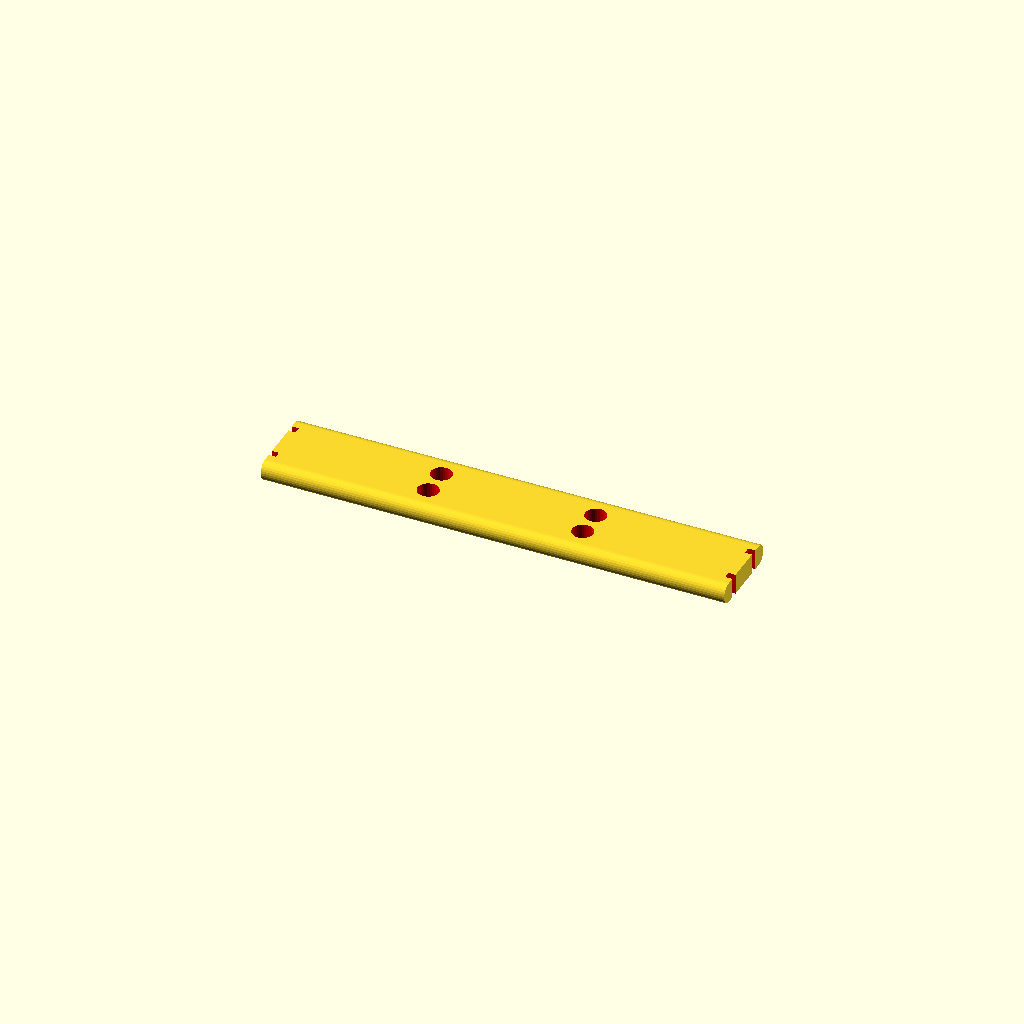
Cell 1: rendered with the file's own defaults.
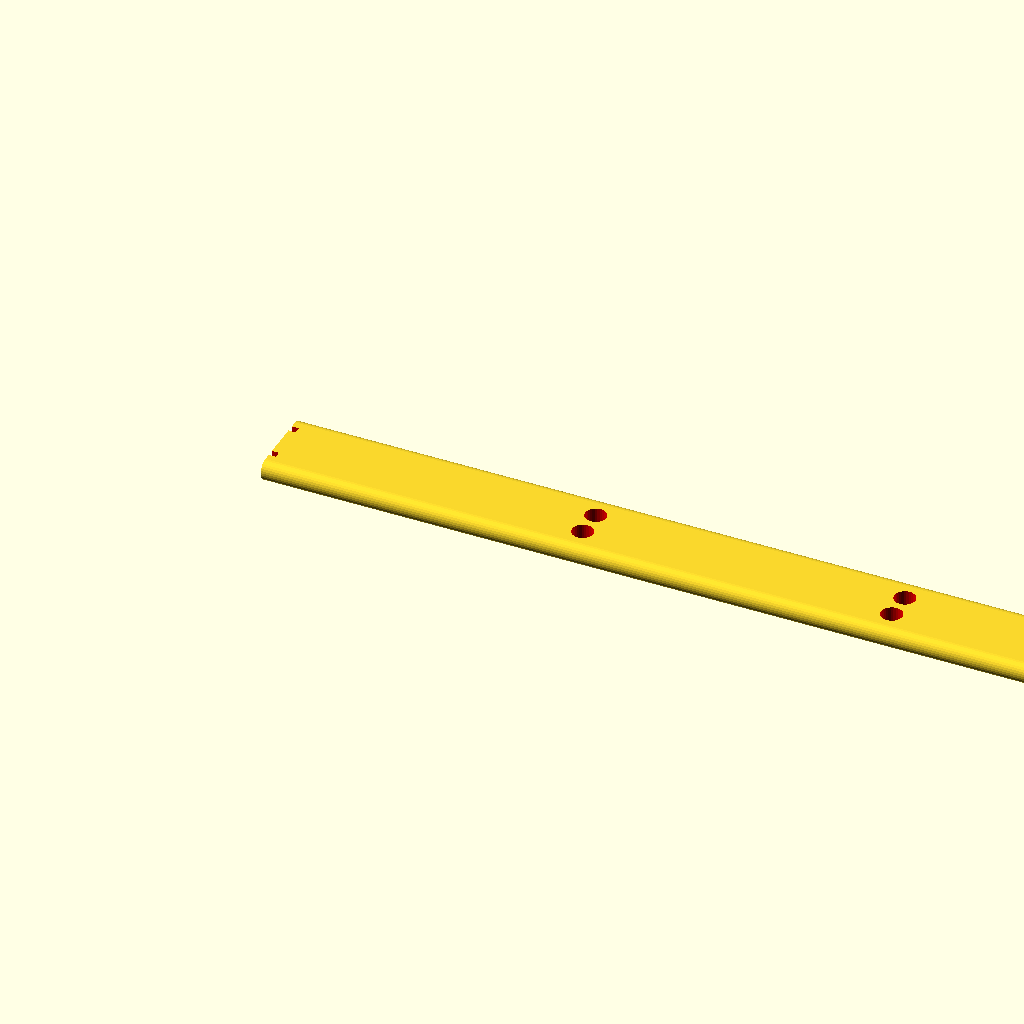
Cell 2 — lengthGrip set to 220, the other parameters unchanged.
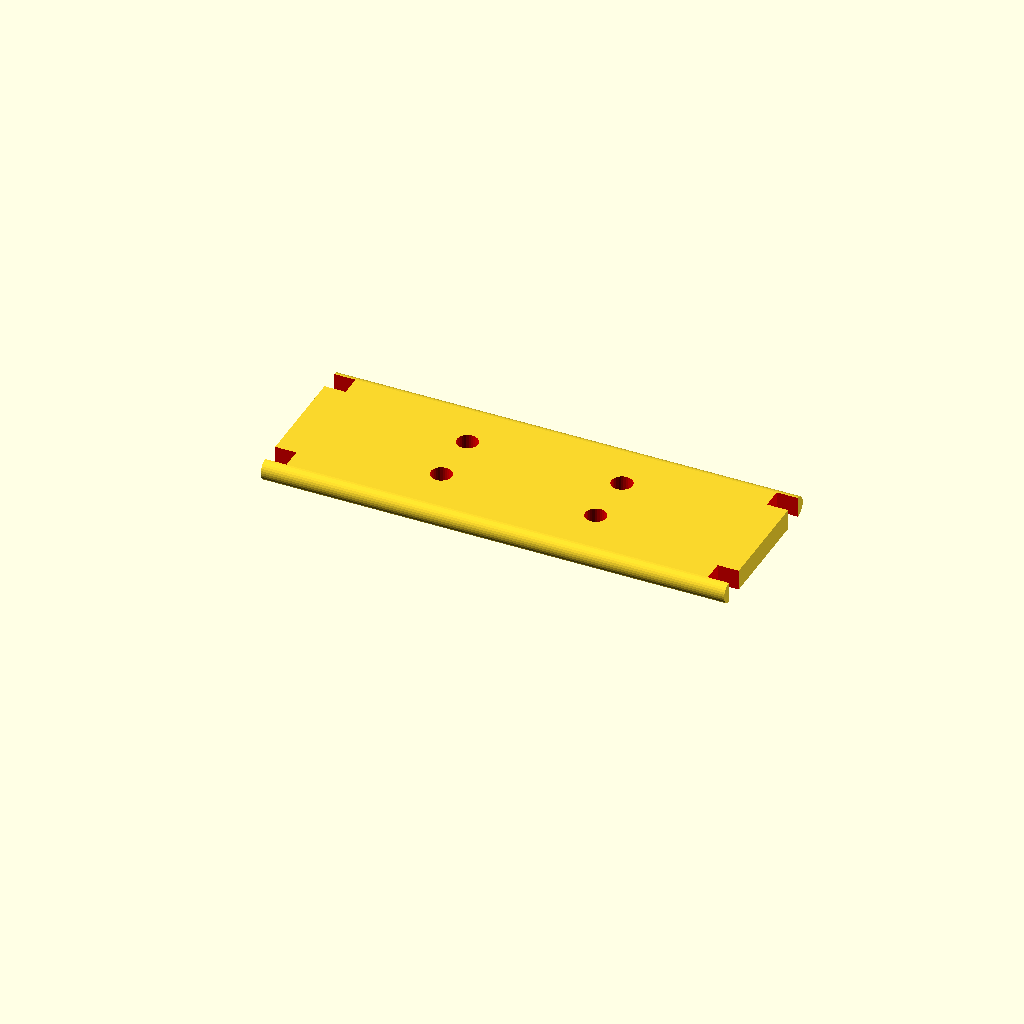
Cell 3 — widthHandle set to 40, the other parameters unchanged.
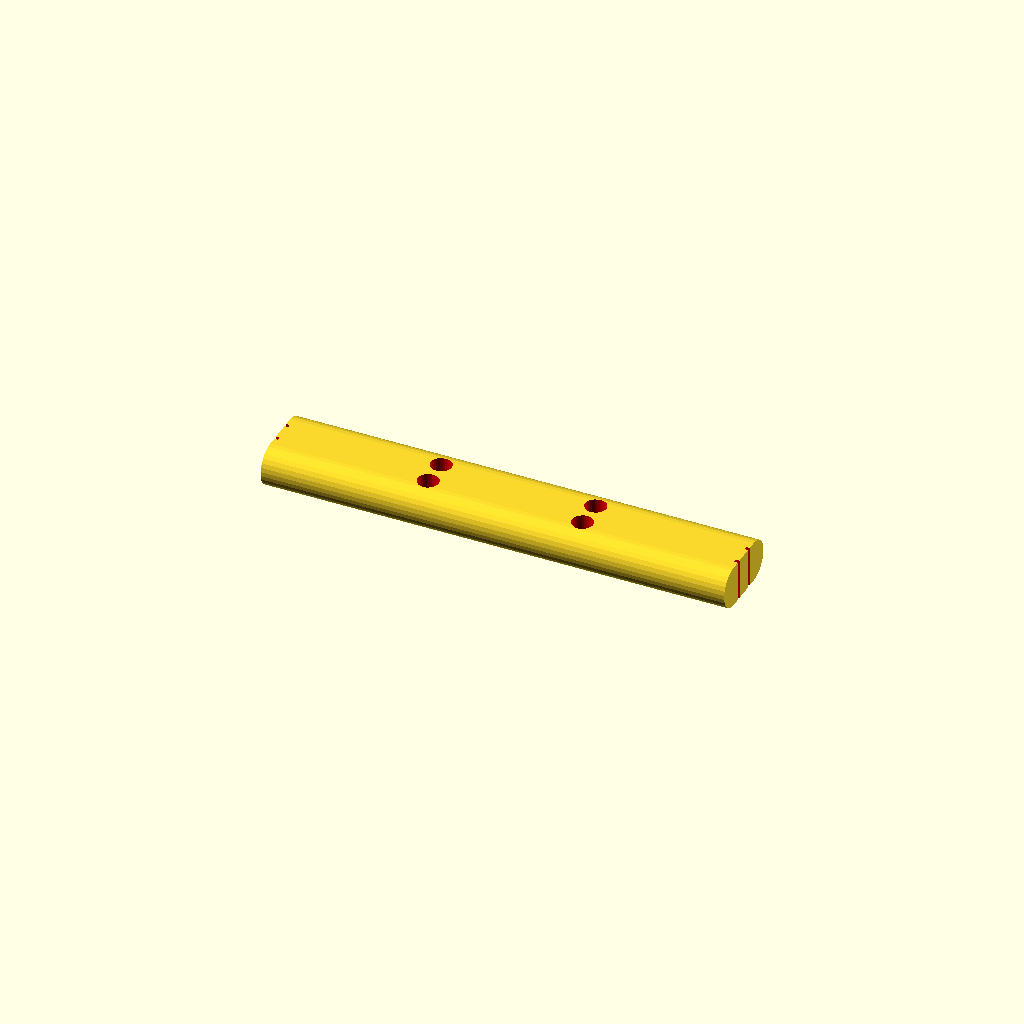
Cell 4: thickness = 10 (everything else at default).
One fixed orthographic camera (rotation 55°, 0°, 25°; colour scheme Cornfield) for every cell.
The OpenSCAD source (GoodmanHandle/src_GoodmanHandle_(platform).scad):
// Крепление для подводного фонаря, фиксирующее его на тыльной стороне кисти
// Goodman handle (platform)
// vеrsion 0.2.2
//
// OpenSCAD model
// =============================================
use <../NevaDiversLogo/logoND_small.scad>

// === Глобальные ПАРАМЕТРЫ === TODO: вынести в отдельный фаил!!!
lengthGrip          = 110;         // ширина хвата ручки (ширина внутренней части), мм
widthHandle         = 20;          // ширина площадки, мм
thickness           = 5;           // толщина площадки, мм
hole                = 5.0;  // диаметр отверстий для резинки

cutoutSlotLength    = 30;          // длина прорези (слота), мм

edgeRadius          = thickness*0.49;           // скругление внешних фасок

// Переключатель качества для ускорения предпросмотра
preview_mode = false;  // true = быстрый рендер ($fn=8), false = нормальное качество ($fn=30)

// --- локальные параметры ---

cutoutRadius        = hole/2;         // радиус отверстий, мм
widthDetail         = widthHandle;
lengthDetail        = lengthGrip;
widthRails          = (widthHandle/2 - edgeRadius - cutoutRadius)/3;

module body_rounding() {
    hull() {
        color ("green")
        translate([lengthDetail/2,edgeRadius,0])
        rotate([0,90,0])
        cylinder(h=lengthDetail, r=edgeRadius, center=true, $fn=30);

        color ("green")
        translate([lengthDetail/2,(widthDetail-edgeRadius),0])
        rotate([0,90,0])
        cylinder(h=lengthDetail, r=edgeRadius, center=true, $fn=30);
    }
}

module rails() {
    color ("red")
    //translate([0,edgeRadius + widthRails,0])
    translate([0,(widthDetail/2-widthRails*3),0])
    cube ([widthRails*2,widthRails,thickness*2], center=true);
    
    color ("red")
    translate([0,(widthDetail/2+widthRails*3),0])
    cube ([widthRails*2,widthRails,thickness*2], center=true);

    color ("red")
    translate([lengthDetail,(widthDetail/2-widthRails*3),0])
    cube ([widthRails*2,widthRails,thickness*2], center=true);
    
    color ("red")
    translate([lengthDetail,(widthDetail/2+widthRails*3),0])
    cube ([widthRails*2,widthRails,thickness*2], center=true);
}

module circle_hole() {
    hull() {
        circle(r = cutoutRadius, $fn=30);
    }
}
module cutouts() {
    color ("red")
    translate([lengthDetail/3, widthDetail/3])
        linear_extrude(height = thickness*2, center = true) {
          circle_hole();
        }

    color ("red")
    translate([lengthDetail/3, (widthDetail/3)*2])
        linear_extrude(height = thickness*2, center = true) {
          circle_hole();
        }
    color ("red")
    translate([(lengthDetail/3)*2, widthDetail/3])
        linear_extrude(height = thickness*2, center = true) {
          circle_hole();
        }
    color ("red")
    translate([(lengthDetail/3)*2, (widthDetail/3)*2])
        linear_extrude(height = thickness*2, center = true) {
          circle_hole();
        }
}

// --- СБОРКА ---
module build_PLATFORM_from_GoodmanHandle() {
    union() {
        difference() {
            body_rounding();
            rails();
            cutouts();
        }
    }
}

build_PLATFORM_from_GoodmanHandle();
Customizer parameters (derived from the source; name, type, default, range or options):
lengthGrip: number, default 110
widthHandle: number, default 20
thickness: number, default 5
hole: number, default 5
cutoutSlotLength: number, default 30
preview_mode: bool, default false
